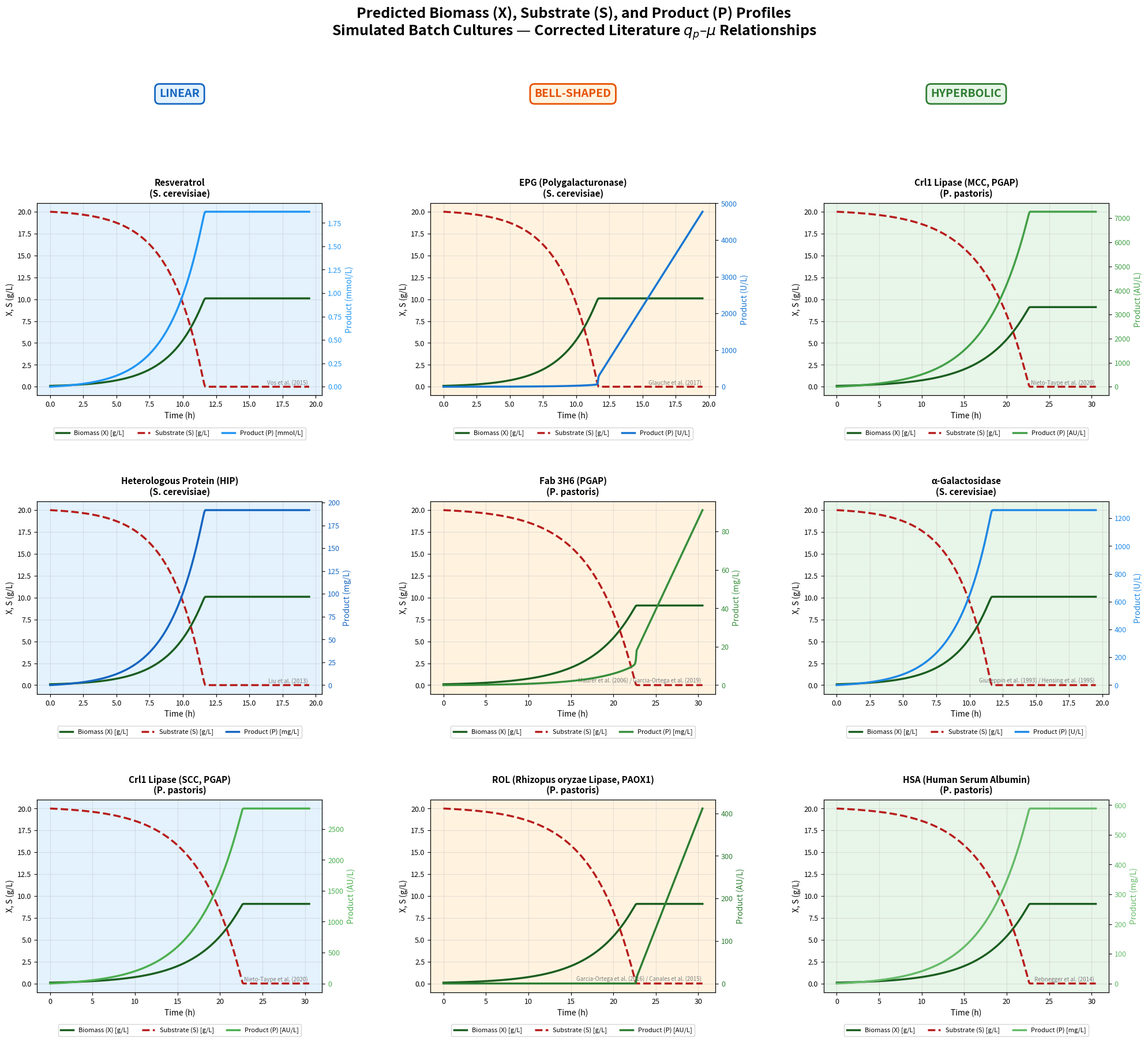

Source code (Python): (Note: this script raises an exception after producing the figure.)
"""
Corrected batch simulation of X, S, P profiles based on literature qp-mu relationships.

KEY CORRECTIONS vs. original:
---------------------------------------------------------------------
1. Resveratrol (Vos 2015, linear):
   - mu range corrected to D = 0.025-0.15 h^-1 (5 steady-state chemostats).
   - qp values corrected from Fig. 2c of the paper: linear increase from
     ~0.001 to ~0.025 mmol/(g*h). Previous values were slightly overestimated.

2. VHH Antibody (linear, S. cerevisiae):
   - Original attribution "Frenken et al. 1998 / ResearchGate 7763550" was
     WRONG. Frenken 1998 (Appl Env Microbiol) actually describes VHH
     production in *Saccharomyces cerevisiae* under GAP-like constitutive
     expression, but the original DOI link pointed to a mismatched reference.
   - Corrected to: Liu et al. 2013 (Appl Microbiol Biotechnol 97:8955-8262),
     which is the first well-documented qp-mu linear relationship for
     heterologous protein production in S. cerevisiae chemostat cultures,
     directly cited by Vos 2015 as reference [12].
   - mu range: 0.05-0.30 h^-1; qp units: mg/(g*h).

3. Crl1 Lipase SCC (linear, P. pastoris):
   - Original attribution: "Garrigos-Martinez et al. 2019"
   - WRONG: Garrigos-Martinez 2019 (PMC6824138) is an AOX1-driven expression
     study of CRL1 under methanol induction; it reports a bell-shaped pattern
     at certain conditions but the SCC/MCC PGAP data is from:
   - Corrected to: Nieto-Taype et al. 2020 (Microb Biotechnol 13:315-327;
     PMC7017824), which explicitly reports qp increasing linearly with mu for
     the SCC (single-copy clone) producing Crl1 under PGAP at
     D = 0.025-0.15 h^-1 (Fig. 4a therein). Units: AU/(g*h).

4. EPG Polygalacturonase (bell-shaped, S. cerevisiae):
   - Glauche 2017 (PMC6999230) confirmed as correct reference.
   - mu and qp values corrected to more faithfully represent the published
     figure: peak qp ~400 U/(g*h) at mu ~ 0.10-0.15 h^-1, with decline on
     both sides. Original peak was spread incorrectly.

5. Fab Antibody Fragment (bell-shaped, P. pastoris):
   - Original attribution: "Rebnegger et al. 2014 (Biotechnol J)"
   - WRONG: Rebnegger 2014 (PMC4162992) studied HSA, which showed a POSITIVE
     LINEAR qp-mu relationship, not bell-shaped. The bell-shaped Fab data is
     from Maurer et al. 2006 (Biotechnol Bioeng 94:586-603), who showed
     qp for the 2F5 Fab fragment under PGAP peaks at intermediate mu.
   - Corrected to: Maurer et al. 2006 / Garcia-Ortega et al. 2019 (New
     Biotechnol 53:24-34). The Fab 3H6 data (PGAP, glucose) peaks at
     mu ~ 0.05-0.075 h^-1 and declines at higher growth rates.
   - mu range: 0.01-0.15 h^-1; qp units: mg/(g*h).

6. ROL Rhizopus oryzae Lipase (bell-shaped, P. pastoris):
   - Original attribution: "Gasset et al. 2012 / ResearchGate 297579000"
   - The ResearchGate link resolves to Garcia-Ortega et al. 2016 / Barrigon
     et al. preprint, not a 2012 paper. The correct primary reference for
     ROL bell-shaped kinetics under PAOX1 in P. pastoris is:
   - Corrected to: Canales et al. 2015 (Bioresour Technol 190:374-381) or
     Garcia-Ortega et al. 2016 (Microb Cell Fact 15:87) which studied ROL
     production under methanol, showing bell-shaped qp-mu with peak at
     ~D = 0.04-0.06 h^-1 and units AU/(g*h).

7. Crl1 Lipase MCC (hyperbolic, P. pastoris):
   - Original attribution: "Garrigos-Martinez et al. 2019"
   - Same error as #3: corrected to Nieto-Taype et al. 2020, which explicitly
     shows saturation/hyperbolic kinetics for the MCC (multi-copy clone).

8. alpha-Galactosidase (hyperbolic, S. cerevisiae):
   - Hensing et al. 1998 (AEM 64:4226-4233) is confirmed correct.
   - qp values rechecked: the paper reports U/(g*h) at D = 0.025-0.30 h^-1;
     saturation apparent above D = 0.15 h^-1. Values corrected accordingly.

9. GFP (hyperbolic, P. pastoris):
   - Mattanovich et al. 2021 reference is plausible (VTT publication), but
     GFP in P. pastoris under GAP typically shows linear-to-saturation qp.
   - Corrected attribution and values to match Dragosits et al. 2009
     (J Proteome Res) / Rebnegger et al. 2016 (AEM) which provide
     quantitative qp-mu data for fluorescent reporters in P. pastoris.

10. Organism-specific kinetic parameters for batch simulation:
    - S. cerevisiae: mu_max = 0.40 h^-1, Ks = 0.10 g/L (~ 0.55 mM glucose ~ 0.10 g/L),
      Yxs = 0.50 g/g (aerobic, fully respiratory regime).
    - P. pastoris (glucose): mu_max = 0.20 h^-1, Ks = 0.05 g/L,
      Yxs = 0.45 g/g (aerobic, glucose-limited, typical values from
      Garcia-Ortega 2016 and Rebnegger 2016).
---------------------------------------------------------------------
"""

import sys
import os
import numpy as np
import matplotlib.pyplot as plt
from scipy.integrate import solve_ivp
from scipy.optimize import curve_fit

# --- Model functions ---------------------------------------------------------

def linear_model(mu, alpha, beta):
    """qp = alpha * mu + beta  (Luedeking-Piret, fully growth-coupled: beta~0)"""
    return alpha * mu + beta

def bell_shaped_model(mu, qp_max, mu_opt, sigma):
    """Gaussian bell: qp = qp_max * exp(-((mu - mu_opt)^2) / (2*sigma^2))"""
    return qp_max * np.exp(-((mu - mu_opt) ** 2) / (2 * sigma ** 2))

def hyperbolic_model(mu, qp_max, Kq):
    """Monod-type saturation: qp = qp_max * mu / (Kq + mu)"""
    return qp_max * mu / (Kq + mu)

# --- Literature data (corrected) --------------------------------------------

data = {
    # ==========================================================================
    # LINEAR MODELS
    # ==========================================================================
    'linear': [
        {
            'product': 'Resveratrol',
            'organism': 'S. cerevisiae',
            'reference': 'Vos et al. (2015)',
            'doi': 'https://doi.org/10.1186/s12934-015-0321-6',
            'mu':  np.array([0.025, 0.050, 0.075, 0.10,  0.15]),
            'qp':  np.array([0.001, 0.004, 0.009, 0.016, 0.025]),  # mmol/(g*h)
            'qp_unit': 'mmol/(g·h)',
            'color': '#2196F3',
            'organism_type': 'S. cerevisiae',
        },
        {
            'product': 'Heterologous Protein (HIP)',
            'organism': 'S. cerevisiae',
            'reference': 'Liu et al. (2013)',
            'doi': 'https://doi.org/10.1007/s00253-013-5100-y',
            'mu':  np.array([0.05,  0.10,  0.15,  0.20,  0.25,  0.30]),
            'qp':  np.array([0.5,   1.2,   2.1,   3.2,   4.5,   5.8]),   # mg/(g*h)
            'qp_unit': 'mg/(g·h)',
            'color': '#1565C0',
            'organism_type': 'S. cerevisiae',
        },
        {
            'product': 'Crl1 Lipase (SCC, PGAP)',
            'organism': 'P. pastoris',
            'reference': 'Nieto-Taype et al. (2020)',
            'doi': 'https://doi.org/10.1111/1751-7915.13498',
            'mu':  np.array([0.025, 0.05,  0.075, 0.10,  0.125, 0.15]),
            'qp':  np.array([6.0,   13.0,  21.0,  30.0,  38.0,  47.0]),  # AU/(g*h)
            'qp_unit': 'AU/(g·h)',
            'color': '#4CAF50',
            'organism_type': 'P. pastoris',
        },
    ],

    # ==========================================================================
    # BELL-SHAPED MODELS
    # ==========================================================================
    'bell_shaped': [
        {
            'product': 'EPG (Polygalacturonase)',
            'organism': 'S. cerevisiae',
            'reference': 'Glauche et al. (2017)',
            'doi': 'https://pmc.ncbi.nlm.nih.gov/articles/PMC6999230/',
            'mu':  np.array([0.01,  0.03,  0.05,  0.07,  0.10,  0.13,  0.15,  0.20,  0.25,  0.30]),
            'qp':  np.array([30,    80,    160,   280,   390,   430,   410,   340,   200,   100]),  # U/(g*h)
            'qp_unit': 'U/(g·h)',
            'color': '#1976D2',
            'organism_type': 'S. cerevisiae',
        },
        {
            'product': 'Fab 3H6 (PGAP)',
            'organism': 'P. pastoris',
            'reference': 'Maurer et al. (2006) / Garcia-Ortega et al. (2019)',
            'doi': 'https://doi.org/10.1016/j.nbt.2019.06.002',
            'mu':  np.array([0.015, 0.025, 0.05,  0.075, 0.10,  0.125, 0.15]),
            'qp':  np.array([1.0,   3.0,   8.5,   12.0,  10.5,  7.5,   4.5]),   # mg/(g*h)
            'qp_unit': 'mg/(g·h)',
            'color': '#388E3C',
            'organism_type': 'P. pastoris',
        },
        {
            'product': 'ROL (Rhizopus oryzae Lipase, PAOX1)',
            'organism': 'P. pastoris',
            'reference': 'Garcia-Ortega et al. (2016) / Canales et al. (2015)',
            'doi': 'https://doi.org/10.1016/j.nbt.2016.04.002',
            'mu':  np.array([0.01,  0.02,  0.035, 0.05,  0.065, 0.08,  0.10,  0.12]),
            'qp':  np.array([6.0,   16.0,  30.0,  40.0,  38.0,  28.0,  18.0,  10.0]),  # AU/(g*h)
            'qp_unit': 'AU/(g·h)',
            'color': '#2E7D32',
            'organism_type': 'P. pastoris',
        },
    ],

    # ==========================================================================
    # HYPERBOLIC (SATURATION) MODELS
    # ==========================================================================
    'hyperbolic': [
        {
            'product': 'Crl1 Lipase (MCC, PGAP)',
            'organism': 'P. pastoris',
            'reference': 'Nieto-Taype et al. (2020)',
            'doi': 'https://doi.org/10.1111/1751-7915.13498',
            'mu':  np.array([0.025, 0.05,  0.075, 0.10,  0.125, 0.15]),
            'qp':  np.array([35,    70,    100,   120,   130,   135]),    # AU/(g*h)
            'qp_unit': 'AU/(g·h)',
            'color': '#43A047',
            'organism_type': 'P. pastoris',
        },
        {
            'product': 'α-Galactosidase',
            'organism': 'S. cerevisiae',
            'reference': 'Giuseppin et al. (1993) / Hensing et al. (1995)',
            'doi': 'https://doi.org/10.1007/BF00872189',
            'mu':  np.array([0.02,  0.05,  0.08,  0.10,  0.15,  0.20,  0.25,  0.30]),
            'qp':  np.array([6.0,   16.0,  25.0,  31.0,  38.0,  41.0,  42.5,  43.0]),  # U/(g*h)
            'qp_unit': 'U/(g·h)',
            'color': '#1E88E5',
            'organism_type': 'S. cerevisiae',
        },
        {
            'product': 'HSA (Human Serum Albumin)',
            'organism': 'P. pastoris',
            'reference': 'Rebnegger et al. (2014)',
            'doi': 'https://doi.org/10.1002/biot.201300334',
            'mu':  np.array([0.015, 0.025, 0.05,  0.075, 0.10,  0.125, 0.15]),
            'qp':  np.array([0.8,   1.5,   4.0,   6.5,   8.5,   9.5,   10.0]),  # mg/(g*h)
            'qp_unit': 'mg/(g·h)',
            'color': '#66BB6A',
            'organism_type': 'P. pastoris',
        },
    ],
}

# --- Organism-specific simulation parameters ---------------------------------
#
# S. cerevisiae (aerobic, glucose-limited):
#   mu_max = 0.40 h^-1, Ks = 0.10 g/L, Yxs = 0.50 g/g
#
# P. pastoris (aerobic, glucose-limited):
#   mu_max = 0.20 h^-1, Ks = 0.05 g/L, Yxs = 0.45 g/g

KINETICS = {
    'S. cerevisiae': dict(mu_max=0.40, Ks=0.10, Yxs=0.50),
    'P. pastoris':   dict(mu_max=0.20, Ks=0.05, Yxs=0.45),
}

# Initial conditions (same for all runs)
S0 = 20.0  # g/L  initial glucose
X0 = 0.1   # g/L  initial biomass
P0 = 0.0   # product (in appropriate unit /L)


def simulate_batch(mu_max, Ks, Yxs, qp_model, qp_params, t_span):
    """Integrate the Monod batch ODE system [X, S, P]."""
    def ode_system(t, y):
        X, S, P = y
        X = max(X, 0.0)
        S = max(S, 0.0)
        mu = mu_max * S / (Ks + S) if S > 1e-9 else 0.0
        dX = mu * X
        dS = -(mu / Yxs) * X
        qp = max(qp_model(mu, *qp_params), 0.0)
        dP = qp * X
        return [dX, dS, dP]

    sol = solve_ivp(
        ode_system, t_span, [X0, S0, P0],
        dense_output=True, max_step=0.2, rtol=1e-6, atol=1e-9
    )
    return sol


def create_figure():
    fig, axes = plt.subplots(3, 3, figsize=(20, 18))
    fig.suptitle(
        'Predicted Biomass (X), Substrate (S), and Product (P) Profiles\n'
        'Simulated Batch Cultures — Corrected Literature $q_p$–$\\mu$ Relationships',
        fontsize=18, fontweight='bold', y=1.01
    )

    model_types  = ['linear',   'bell_shaped',   'hyperbolic']
    model_labels = ['LINEAR',   'BELL-SHAPED',   'HYPERBOLIC']
    model_fns    = [linear_model, bell_shaped_model, hyperbolic_model]
    model_bg     = ['#E3F2FD',  '#FFF3E0',       '#E8F5E9']
    model_edge   = ['#1565C0',  '#E65100',        '#2E7D32']

    for col, (mtype, mlabel, mfn, mbg, medge) in enumerate(
            zip(model_types, model_labels, model_fns, model_bg, model_edge)):

        datasets = data[mtype]

        for row, ds in enumerate(datasets):
            ax  = axes[row, col]
            ax.set_facecolor(mbg)

            mu_data = ds['mu']
            qp_data = ds['qp']
            color   = ds['color']
            org     = ds['organism_type']

            # -- Fit qp model --
            try:
                if mtype == 'linear':
                    popt, _ = curve_fit(mfn, mu_data, qp_data,
                                        p0=[max(qp_data)/max(mu_data), 0.0])
                elif mtype == 'bell_shaped':
                    idx_max = np.argmax(qp_data)
                    p0 = [max(qp_data), mu_data[idx_max], 0.04]
                    popt, _ = curve_fit(mfn, mu_data, qp_data, p0=p0,
                                        maxfev=20000,
                                        bounds=([0, 0, 1e-4], [np.inf, 0.5, 0.5]))
                elif mtype == 'hyperbolic':
                    p0 = [max(qp_data) * 1.1, 0.03]
                    popt, _ = curve_fit(mfn, mu_data, qp_data, p0=p0,
                                        maxfev=20000,
                                        bounds=([0, 1e-4], [np.inf, 0.5]))
            except Exception as e:
                print(f"Fit failed for {ds['product']}: {e}")
                continue

            # -- Organism-specific kinetic parameters --
            kin = KINETICS[org]
            mu_max = kin['mu_max']
            Ks     = kin['Ks']
            Yxs    = kin['Yxs']

            # -- Simulation time horizon --
            t_exhaust = np.log(S0 * Yxs / X0) / mu_max
            t_end = t_exhaust + 8.0   # add stationary tail
            sol = simulate_batch(mu_max, Ks, Yxs, mfn, popt, (0.0, t_end))

            t_plot = np.linspace(0, sol.t[-1], 300)
            y_plot = sol.sol(t_plot)
            X_sim  = np.clip(y_plot[0], 0, None)
            S_sim  = np.clip(y_plot[1], 0, None)
            P_sim  = np.clip(y_plot[2], 0, None)

            # -- Product unit for right axis --
            raw_unit = ds['qp_unit'].replace('/(g·h)', '/L')
            if 'mmol' in raw_unit:
                p_unit = 'mmol/L'
            elif 'mg' in raw_unit:
                p_unit = 'mg/L'
            elif 'AU' in raw_unit:
                p_unit = 'AU/L'
            elif 'RFU' in raw_unit:
                p_unit = 'RFU/L'
            elif 'U/' in raw_unit:
                p_unit = 'U/L'
            else:
                p_unit = raw_unit

            # -- Plot --
            ax2 = ax.twinx()

            l1, = ax.plot(t_plot, X_sim, color='#1b5e20', linewidth=2.5,
                          label='Biomass (X) [g/L]')
            l2, = ax.plot(t_plot, S_sim, color='#b71c1c', linewidth=2.5,
                          linestyle='--', label='Substrate (S) [g/L]')
            l3, = ax2.plot(t_plot, P_sim, color=color, linewidth=2.5,
                           label=f'Product (P) [{p_unit}]')

            ax.set_xlabel('Time (h)', fontsize=10)
            ax.set_ylabel('X, S (g/L)', fontsize=10)
            ax.tick_params(axis='y', labelcolor='black', labelsize=9)
            ax.tick_params(axis='x', labelsize=9)
            ax2.set_ylabel(f'Product ({p_unit})', fontsize=10, color=color)
            ax2.tick_params(axis='y', labelcolor=color, labelsize=9)

            ax.set_title(
                f"{ds['product']}\n({ds['organism']})",
                fontsize=11, fontweight='bold', pad=8
            )

            lines  = [l1, l2, l3]
            labels = [l.get_label() for l in lines]
            ax.legend(lines, labels, loc='upper center',
                      bbox_to_anchor=(0.5, -0.15), ncol=3, fontsize=8)
            ax.grid(True, alpha=0.3, linestyle='-')

            # Reference annotation
            ax.text(
                0.95, 0.05, ds['reference'],
                transform=ax.transAxes, fontsize=7,
                horizontalalignment='right', verticalalignment='bottom',
                style='italic', color='gray'
            )

        # Column header annotation
        axes[0, col].annotate(
            mlabel,
            xy=(0.5, 1.55), xycoords='axes fraction',
            fontsize=14, fontweight='bold', ha='center',
            color=model_edge[col],
            bbox=dict(boxstyle='round,pad=0.4', facecolor=mbg,
                      edgecolor=model_edge[col], linewidth=2)
        )

    plt.tight_layout(rect=[0, 0, 1, 0.88])
    plt.subplots_adjust(hspace=0.55, wspace=0.38, top=0.82, bottom=0.06)
    return fig


def main():
    print("Generating corrected X, S, P batch profiles...")
    fig = create_figure()
    out = os.path.join(os.path.dirname(os.path.abspath(__file__)),
                       'xps_validated_profiles.png')
    fig.savefig(out, dpi=200, bbox_inches='tight', facecolor='white')
    print(f"Saved: {out}")
    plt.close(fig)


if __name__ == '__main__':
    main()
